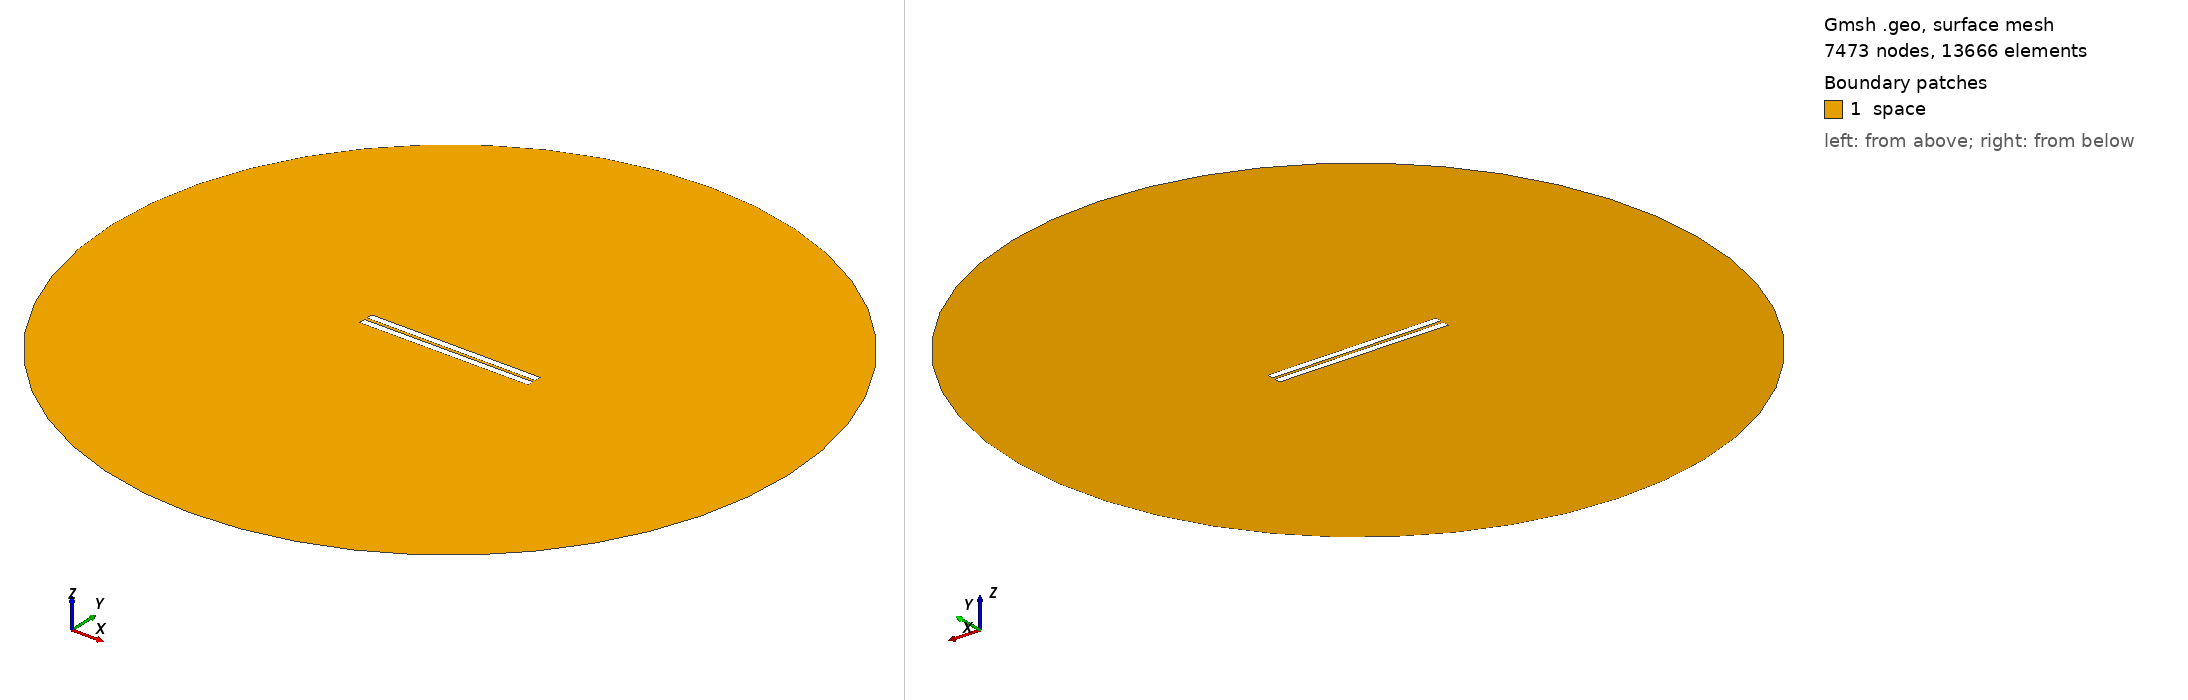

Gmsh geometry script, surface-meshed: 7473 nodes, 13666 surface elements. Boundary patches (legend numbers): 1 space. Left view from above one corner, right view from below the opposite corner. Legend entries are the model's physical surfaces. The drawing asked Gmsh for element sizes between 1% and 20% of the model's largest extent; the script's own settings can give other sizes.

=== 36.geo (drawn) ===
// Set the geometry kernel
SetFactory("OpenCASCADE");

//---------------------------------------
// Rectangles
//---------------------------------------

// Rectangle 1 (top)
Point(1) = {-49.9, 0.9166666666666666, 0, 1.0};
Point(2) = {49.9, 0.9166666666666666, 0, 1.0};
Point(3) = {49.9, 4.716666666666667, 0, 1.0};
Point(4) = {-49.9, 4.716666666666667, 0, 1.0};

Line(1) = {1, 2};
Line(2) = {2, 3};
Line(3) = {3, 4};
Line(4) = {4, 1};

Line Loop(1) = {1, 2, 3, 4};
Plane Surface(1) = {1};

Rotate { {0, 0, 1}, {0,  0.9166666666666666,  0}, -0.002 } {
  Surface{1};
}

// Rectangle 2 (bottom)
Point(5) = {-49.9, -0.9166666666666666, 0, 1.0};
Point(6) = {49.9, -0.9166666666666666, 0, 1.0};
Point(7) = {49.9, -4.716666666666667, 0, 1.0};
Point(8) = {-49.9, -4.716666666666667, 0, 1.0};

Line(5) = {5, 6};
Line(6) = {6, 7};
Line(7) = {7, 8};
Line(8) = {8, 5};

Line Loop(2) = {5, 6, 7, 8};
Plane Surface(2) = {2}; 


//---------------------------------------
// Circle
//---------------------------------------

// Define points
Point(9) = {0, 0, 0};        // Center
Point(10) = {200, 0, 0};     // Start point
Point(11) = {0, 200, 0};     // 90 degrees
Point(12) = {-200, 0, 0};    // 180 degrees
Point(13) = {0, -200, 0};    // 270 degrees

// Define circle arcs (each needs start, center, end)
Circle(9) = {10, 9, 11};
Circle(10) = {11, 9, 12};
Circle(11) = {12, 9, 13};
Circle(12) = {13, 9, 10};

// Define curve loop and surface if needed
Curve Loop(3) = {9, 10, 11, 12};
Surface(3) = {3};

//---------------------------------------
// Define Physical Groups
//---------------------------------------                

//--- Physical Curves
// Physical groups for boundaries
Physical Line("force_segment", 10) = {1};
Physical Line("upper_plate", 11) = {2, 3, 4};
Physical Line("lower_plate", 12) = {5, 6, 7, 8};
Physical Line("boundary", 20) = {9, 10, 11, 12};

// Subtract Rectangles from Circle
BooleanDifference{ Surface{3}; Delete; }{ Surface{1}; Surface{2}; Delete; }
//--- Physical Surfaces
Physical Surface("space", 30) = {3};


//---------------------------------------
// Fine mesh near the plates
//--------------------------------------- 

// Define a distance field for mesh refinement
Field[1] = Distance;
Field[1].CurvesList = {1, 2, 3, 4, 5, 6, 7, 8};  // Rectangle curves
Field[1].NumPointsPerCurve = 200;

c = 0.3;
// Define threshold field to control mesh size based on distance to attractor
Field[2] = Threshold;
Field[2].IField = 1;
Field[2].LcMin = c; // Minimum element size near the attractor
Field[2].LcMax = 100*c;  // Maximum element size away from the attractor
Field[2].DistMin = 0.01;
Field[2].DistMax = 40;

Background Field = 2;

//---------------------------------------
// 6. Generate the Mesh
//---------------------------------------
Mesh 2;  // 2D mesh generation
